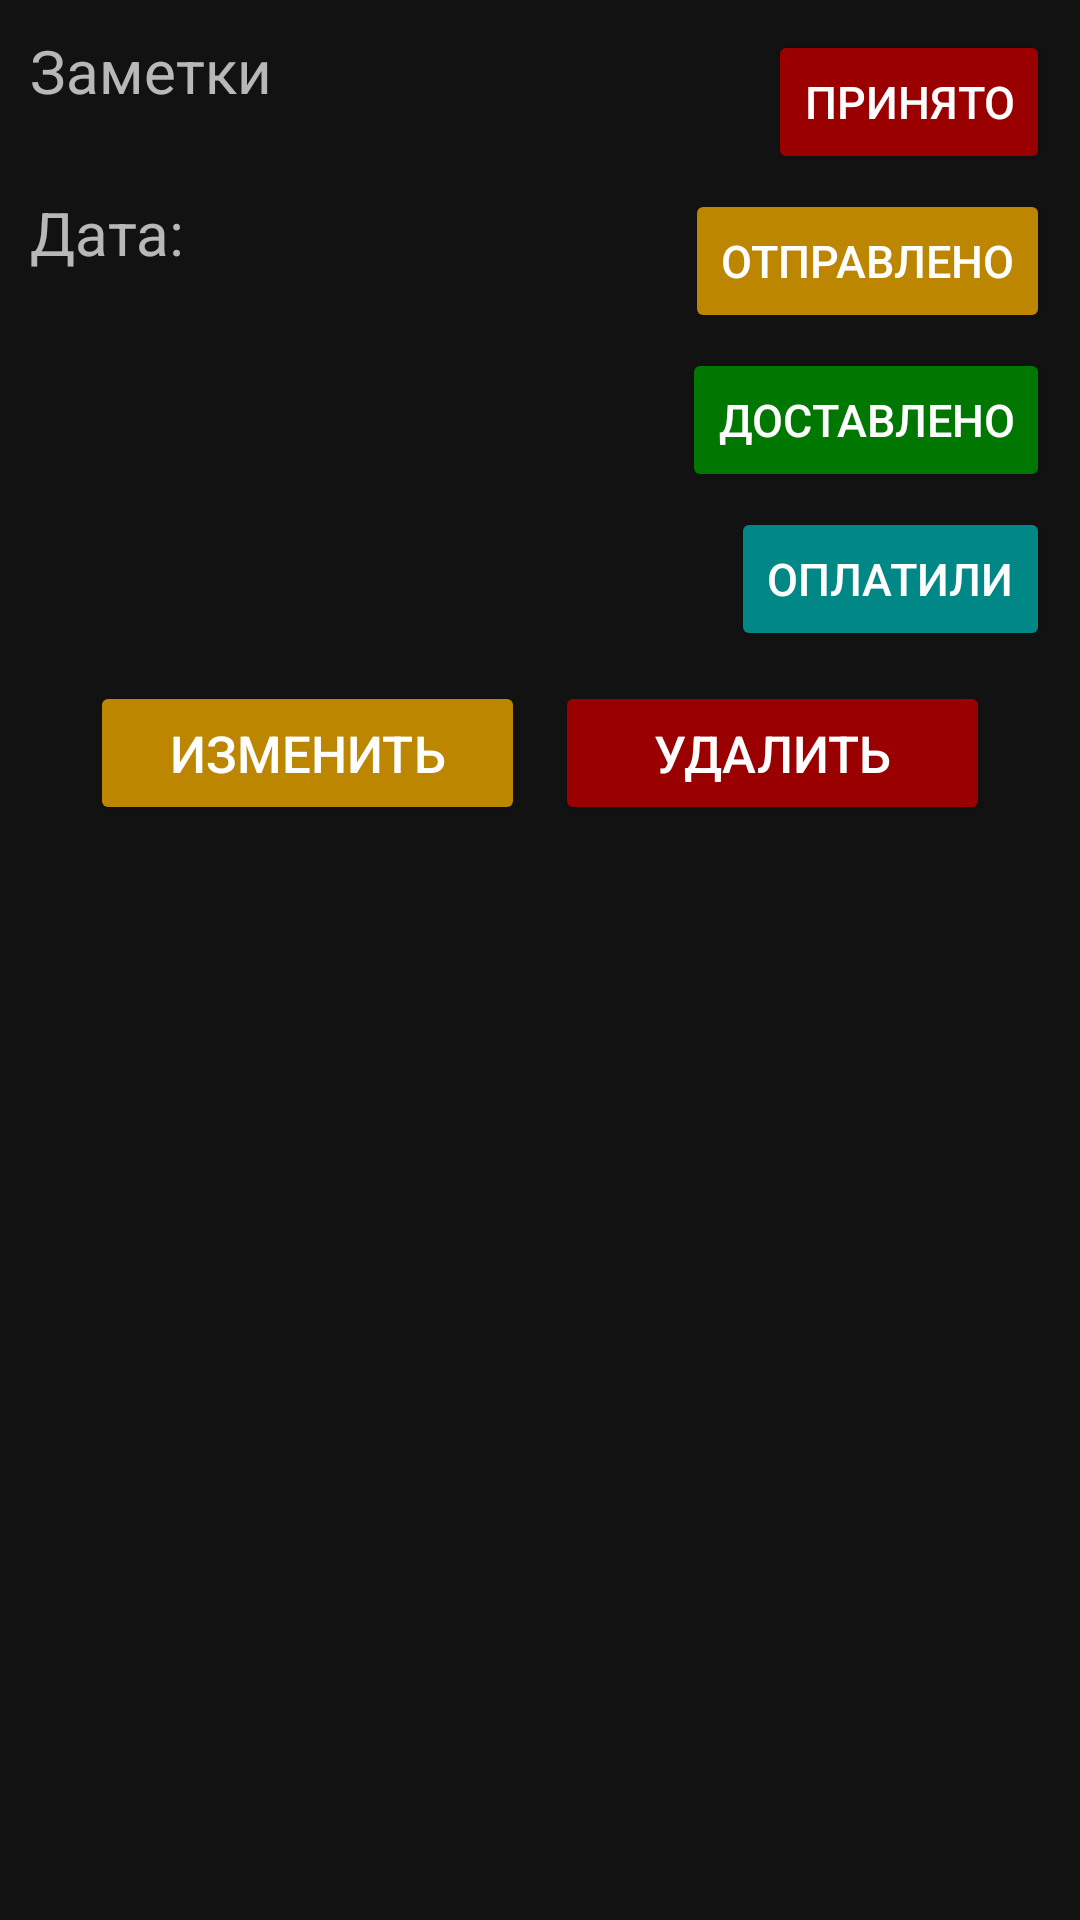

Layout XML and referenced resources for this Android screen:
<!-- AndroidManifest.xml: application theme Theme.AlGo -->
<!-- res/layout/order_item_expand.xml -->
<?xml version="1.0" encoding="utf-8"?>
<LinearLayout xmlns:android="http://schemas.android.com/apk/res/android"
              xmlns:app="http://schemas.android.com/apk/res-auto"
              android:layout_width="match_parent"
              android:layout_height="match_parent"
              android:padding="10dp"
              android:orientation="vertical">
    <TextView android:layout_width="0dp"
              android:layout_height="0dp"
              android:id="@+id/database_id_holder"
              android:visibility="invisible"/>
    <LinearLayout android:layout_width="match_parent"
                  android:layout_height="wrap_content"
                  android:orientation="horizontal">

        <LinearLayout android:layout_width="0dp"
                      android:layout_height="wrap_content"
                      android:layout_weight="1"
                      android:orientation="vertical">
            <TextView android:layout_width="wrap_content"
                      android:layout_height="wrap_content"
                      android:text="@string/notes_output"/>
            <TextView android:layout_width="wrap_content"
                      android:layout_height="wrap_content"
                      android:id="@+id/notes_output"/>
            <LinearLayout android:layout_width="wrap_content"
                          android:layout_height="wrap_content"
                          android:orientation="horizontal">
                <TextView android:layout_width="wrap_content"
                          android:layout_height="wrap_content"
                          android:text="@string/date_output"/>
                <TextView android:layout_width="wrap_content"
                          android:layout_height="wrap_content"
                          android:id="@+id/date_output"/>
            </LinearLayout>

        </LinearLayout>
        <LinearLayout android:layout_width="0dp"
                      android:layout_height="wrap_content"
                      android:layout_weight="1"
                      android:orientation="vertical">
                    <Button android:layout_width="wrap_content"
                            android:layout_height="wrap_content"
                            android:backgroundTint="@color/red"
                            android:textSize="15sp"
                            android:layout_gravity="end"
                            android:id="@+id/switch_status_received"
                            android:text="@string/button_received"/>

                    <Button android:layout_width="wrap_content"
                            android:layout_height="wrap_content"
                            android:backgroundTint="@color/yellow"
                            android:textSize="15sp"
                            android:layout_marginVertical="5dp"
                            android:layout_gravity="end"
                            android:id="@+id/switch_status_sent"
                            android:text="@string/button_sent"/>

                    <Button android:layout_width="wrap_content"
                            android:layout_height="wrap_content"
                            android:backgroundTint="@color/green"
                            android:textSize="15sp"
                            android:layout_gravity="end"
                            android:id="@+id/switch_status_delivered"
                            android:text="@string/button_delivered"/>
                    <Button android:layout_width="wrap_content"
                            android:layout_marginTop="5dp"
                            android:layout_height="wrap_content"
                            android:backgroundTint="@color/teal_700"
                            android:layout_gravity="end"
                            android:textSize="15sp"
                            android:id="@+id/expanded_paid_button_save"
                            android:text="@string/paid_button"/>

        </LinearLayout>

    </LinearLayout>

    <LinearLayout android:layout_width="match_parent"
                  android:layout_marginTop="10dp"
                  android:layout_height="wrap_content"
                  android:paddingHorizontal="20dp"
                  android:gravity="center_vertical"
                  android:orientation="horizontal">

        <Button android:layout_width="0dp"
                android:layout_weight="1"
                android:layout_height="wrap_content"
                android:layout_marginEnd="5dp"
                android:text="@string/edit_button"
                android:id="@+id/edit_button"
                android:textSize="17sp"
                android:backgroundTint="@color/yellow"/>
        <Button android:layout_width="0dp"
                android:layout_weight="1"
                android:layout_marginStart="5dp"
                android:text="@string/delete_button"
                android:textSize="17sp"
                android:id="@+id/delete_button"
                android:layout_height="wrap_content"
                android:backgroundTint="@color/red"/>

    </LinearLayout>

</LinearLayout>
<!-- resources referenced by this layout -->
<resources>
  <color name="green">#007700</color>
  <color name="red">#9B0000</color>
  <color name="teal_700">#FF018786</color>
  <color name="yellow">#BC8600</color>
  <string name="button_delivered">Доставлено</string>
  <string name="button_received">Принято</string>
  <string name="button_sent">Отправлено</string>
  <string name="date_output">Дата:</string>
  <string name="delete_button">Удалить</string>
  <string name="edit_button">Изменить</string>
  <string name="notes_output">Заметки</string>
  <string name="paid_button">Оплатили</string>
  <style name="Theme.AlGo" parent="Theme.MaterialComponents">
          
          <item name="colorPrimary">@color/white</item>
          <item name="colorPrimaryVariant">@color/dark_purple</item>
          <item name="colorOnPrimary">@color/white</item>
          
          <item name="colorSecondary">@color/teal_200</item>
          <item name="colorSecondaryVariant">@color/teal_700</item>
          <item name="colorOnSecondary">@color/white</item>
          
          <item name="android:statusBarColor" tools:targetApi="l">?attr/colorPrimaryVariant</item>
          
          <item name="android:textSize">20sp</item>
          <item name="android:actionBarStyle">@style/Theme.AlGo.ActionBarStyle</item>
      </style>
  <color name="white">#FFFFFFFF</color>
  <color name="dark_purple">#282432</color>
  <color name="teal_200">#FF03DAC5</color>
  <style name="Theme.AlGo.ActionBarStyle">
          <item name="android:background">@color/darker_purple</item>
      </style>
  <color name="darker_purple">#1E1B25</color>
</resources>
